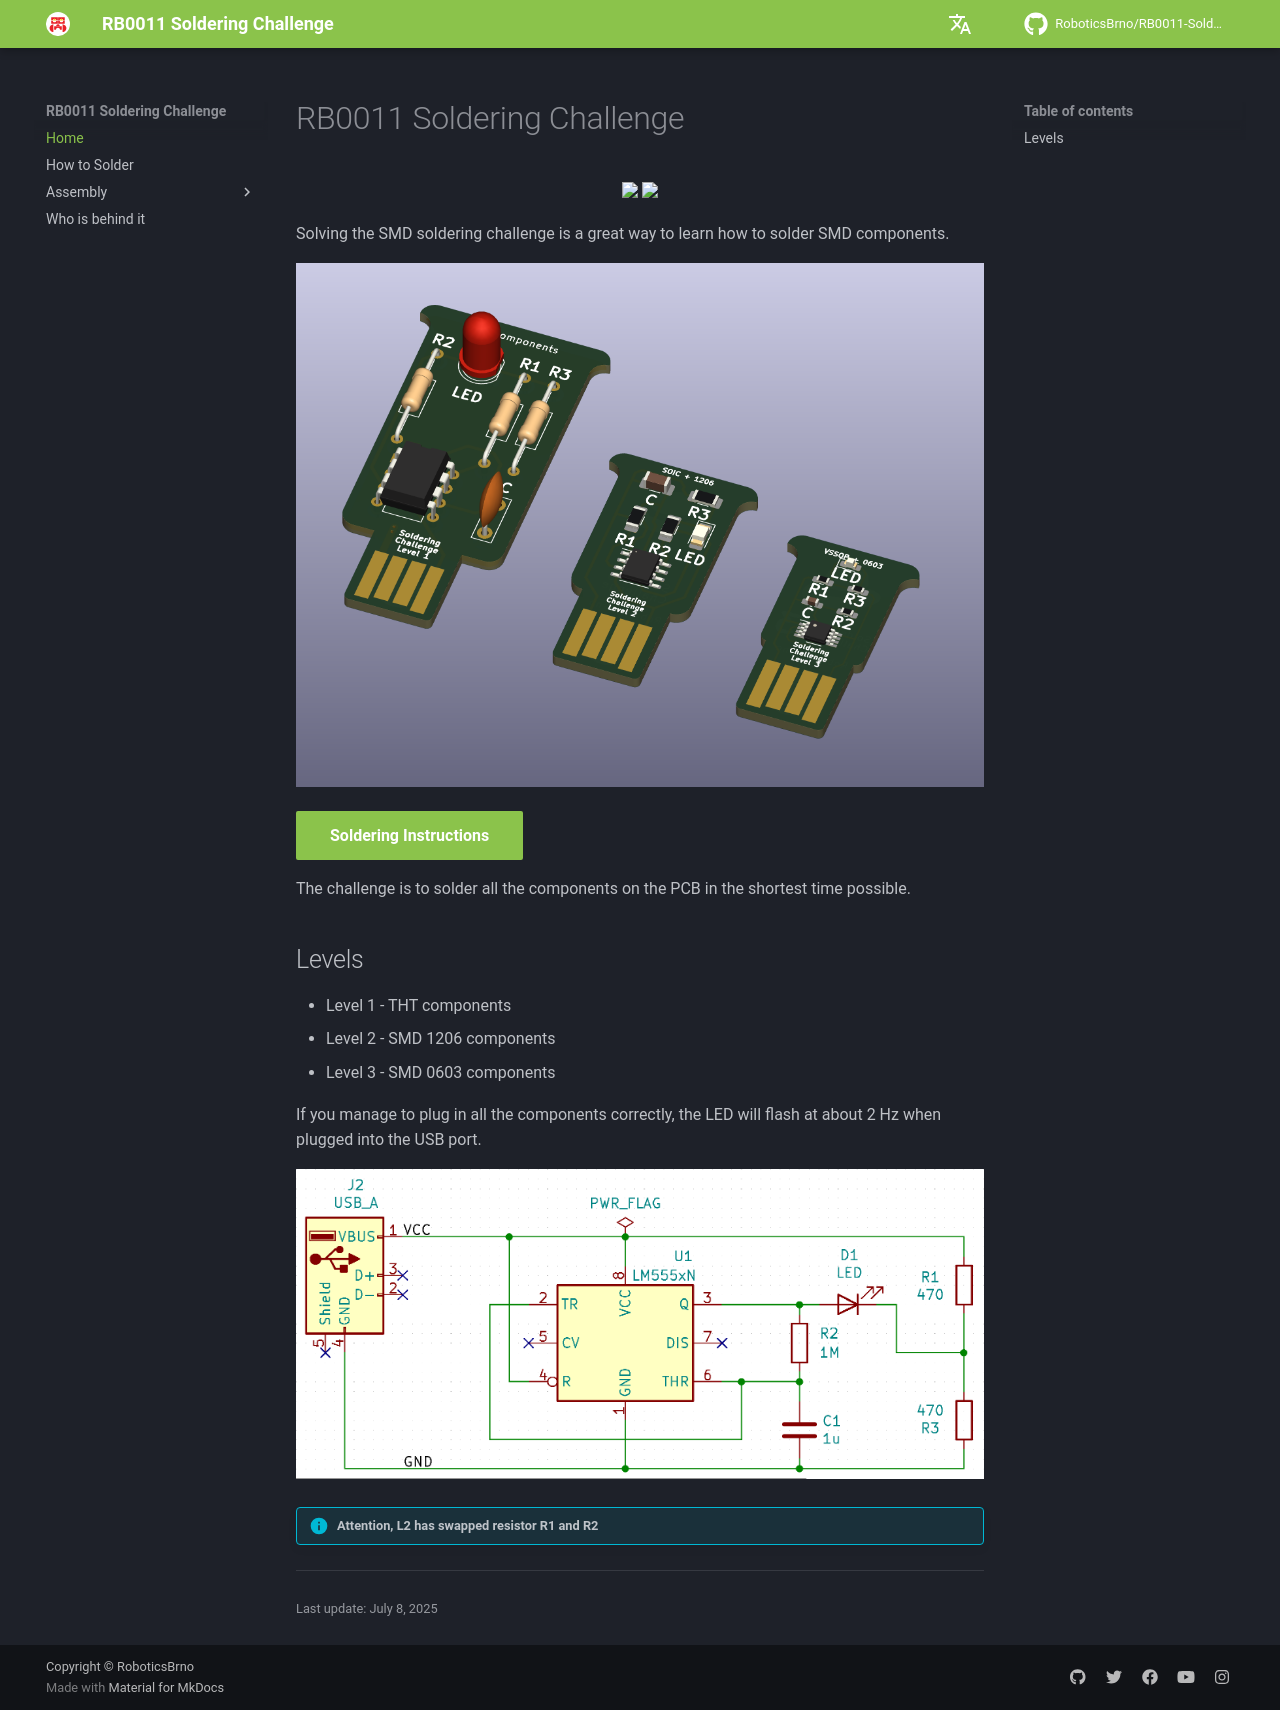

repository: RoboticsBrno/RB0011-SolderingChallenge · page: index.html · generator: mkdocs

# RB0011 Soldering Challenge

<p align="center">
<a href="https://hits.seeyoufarm.com"><img src="https://hits.seeyoufarm.com/api/count/incr/badge.svg?url=https%3A%2F%2Fgithub.com%2FRoboticsBrno%2FRB0011-SolderingChallenge&count_bg=%2379C83D&title_bg=%23555555&icon=&icon_color=%23E7E7E7&title=views&edge_flat=true"/></a>
<img src="https://img.shields.io/github/license/RoboticsBrno/RB0011-SolderingChallenge?style=flat-square">
</p>

Solving the SMD soldering challenge is a great way to learn how to solder SMD components.

<div align="center">
    <img src="/docs/media/solderingChallenge-v2/solderingChallenge-2.png">
</div>

[Soldering Instructions](assembly/index.md){ .md-button .md-button--primary }

The challenge is to solder all the components on the PCB in the shortest time possible.

## Levels
- Level 1 - THT components
- Level 2 - SMD 1206 components
- Level 3 - SMD 0603 components
<!-- - Level 4 - SMD 0402 components (PCB is not complete)
- Level 5 - SMD 0201 components (PCB is not complete) -->


If you manage to plug in all the components correctly, the LED will flash at about 2 Hz when plugged into the USB port.

<div align="center">
    <img src="/docs/media/solderingChallenge-v2/schema.png">
</div>

!!! info "Attention, L2 has swapped resistor R1 and R2"
